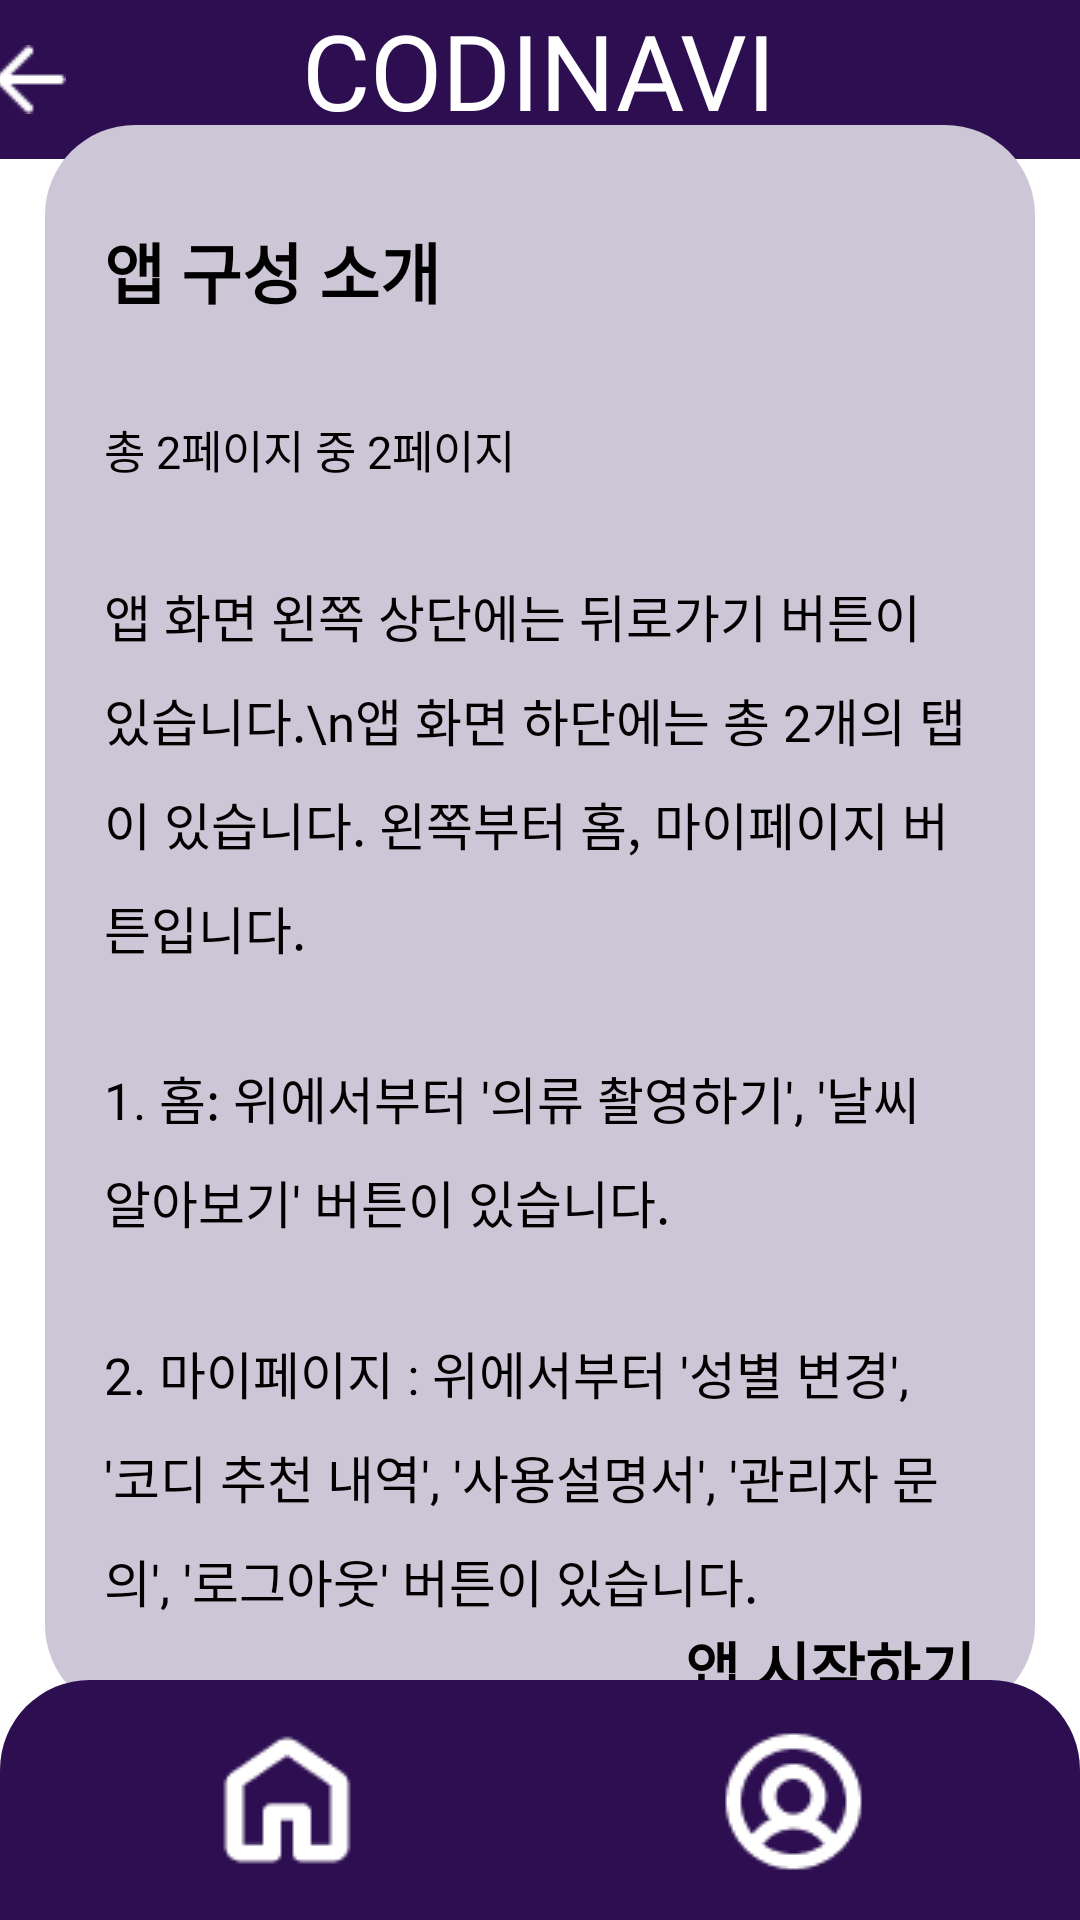

This screen was rendered from an Android layout file. Write that file and the resources it references.
<!-- AndroidManifest.xml: application theme Theme.CapstoneCODINAVI -->
<!-- res/layout/activity_introduce_appc_btn.xml -->
<?xml version="1.0" encoding="utf-8"?>
<androidx.constraintlayout.widget.ConstraintLayout
    xmlns:android="http://schemas.android.com/apk/res/android"
    xmlns:app="http://schemas.android.com/apk/res-auto"
    xmlns:tools="http://schemas.android.com/tools"
    android:layout_width="match_parent"
    android:layout_height="match_parent"
    android:background="@color/white"
    android:orientation="vertical"
    tools:context=".Guide.IntroduceAppcBtn">

    <FrameLayout
        android:id="@+id/frameLayout"
        android:layout_width="0dp"
        android:layout_height="wrap_content"
        android:background="#2D0F51"
        app:layout_constraintTop_toTopOf="parent"
        app:layout_constraintStart_toStartOf="parent"
        app:layout_constraintEnd_toEndOf="parent" >

        <TextView
            android:id="@+id/codinavi"
            android:layout_width="wrap_content"
            android:layout_height="53dp"
            android:fontFamily="@font/bakbakone_regular"
            android:importantForAccessibility="no"
            android:layout_gravity="center"
            android:text="CODINAVI"
            android:textColor="#FFFFFF"
            android:textSize="35dp" />

        <ImageButton
            android:id="@+id/back_btn"
            android:layout_width="wrap_content"
            android:layout_height="wrap_content"
            android:layout_gravity="center"
            android:layout_marginRight="170dp"
            android:background="@drawable/back_btn"
            android:contentDescription="뒤로가기" />

    </FrameLayout>

    <View
        android:id="@+id/introduceAppcback"
        android:layout_width="330dp"
        android:layout_height="530dp"
        android:background="@drawable/rectangle_1"
        app:layout_constraintEnd_toEndOf="parent"
        app:layout_constraintStart_toStartOf="parent"
        app:layout_constraintTop_toBottomOf="@+id/frameLayout"
        app:layout_constraintBottom_toTopOf="@+id/menuBottomNav" />

    <TextView
        android:id="@+id/introduceAppcTv1"
        android:layout_width="291dp"
        android:layout_height="wrap_content"
        android:text="앱 구성 소개"
        android:fontFamily="@font/soyo_maple_regular"
        android:textColor="@color/black"
        android:textSize="22dp"
        android:textStyle="bold"
        app:layout_constraintStart_toStartOf="parent"
        app:layout_constraintEnd_toEndOf="parent"
        app:layout_constraintTop_toTopOf="@+id/introduceAppcback"
        app:layout_constraintBottom_toTopOf="@+id/introduceAppcTv2"/>

    <TextView
        android:id="@+id/introduceAppcTv2"
        android:layout_width="291dp"
        android:layout_height="wrap_content"
        android:text="총 2페이지 중 2페이지"
        android:fontFamily="@font/soyo_maple_regular"
        android:textColor="@color/black"
        android:textSize="15dp"
        app:layout_constraintStart_toStartOf="parent"
        app:layout_constraintEnd_toEndOf="parent"
        app:layout_constraintTop_toBottomOf="@+id/introduceAppcTv1"
        app:layout_constraintBottom_toTopOf="@+id/introduceAppcTv3"/>

    <TextView
        android:id="@+id/introduceAppcTv3"
        android:layout_width="291dp"
        android:layout_height="wrap_content"
        android:text="앱 화면 왼쪽 상단에는 뒤로가기 버튼이 있습니다.\n앱 화면 하단에는 총 2개의 탭이 있습니다. 왼쪽부터 홈, 마이페이지 버튼입니다."
        android:fontFamily="@font/soyo_maple_regular"
        android:textColor="@color/black"
        android:lineSpacingExtra="10dp"
        android:textSize="17dp"
        app:layout_constraintStart_toStartOf="parent"
        app:layout_constraintEnd_toEndOf="parent"
        app:layout_constraintTop_toBottomOf="@+id/introduceAppcTv2"
        app:layout_constraintBottom_toTopOf="@+id/introduceAppcTv4"/>

    <TextView
        android:id="@+id/introduceAppcTv4"
        android:layout_width="291dp"
        android:layout_height="wrap_content"
        android:text="1. 홈: 위에서부터 '의류 촬영하기', '날씨 알아보기' 버튼이 있습니다."
        android:fontFamily="@font/soyo_maple_regular"
        android:textColor="@color/black"
        android:lineSpacingExtra="10dp"
        android:textSize="17dp"
        app:layout_constraintStart_toStartOf="parent"
        app:layout_constraintEnd_toEndOf="parent"
        app:layout_constraintTop_toBottomOf="@+id/introduceAppcTv3"
        app:layout_constraintBottom_toTopOf="@+id/introduceAppcTv5"/>

    <TextView
        android:id="@+id/introduceAppcTv5"
        android:layout_width="291dp"
        android:layout_height="wrap_content"
        android:text="2. 마이페이지 : 위에서부터 '성별 변경', '코디 추천 내역', '사용설명서', '관리자 문의', '로그아웃' 버튼이 있습니다."
        android:fontFamily="@font/soyo_maple_regular"
        android:textColor="@color/black"
        android:lineSpacingExtra="10dp"
        android:textSize="17dp"
        app:layout_constraintStart_toStartOf="parent"
        app:layout_constraintEnd_toEndOf="parent"
        app:layout_constraintTop_toBottomOf="@+id/introduceAppcTv4"
        app:layout_constraintBottom_toBottomOf="@+id/introduceAppcback"/>

    <TextView
        android:id="@+id/startTVBtn"
        android:layout_width="wrap_content"
        android:layout_height="wrap_content"
        android:fontFamily="@font/soyo_maple_regular"
        android:gravity="center"
        android:layout_margin="20dp"
        android:text="앱 시작하기"
        android:textColor="@color/black"
        android:textSize="20dp"
        android:textStyle="bold"
        android:clickable="true"
        app:layout_constraintEnd_toEndOf="@+id/introduceAppcback"
        app:layout_constraintTop_toBottomOf="@+id/introduceAppcTv5"
        app:layout_constraintBottom_toBottomOf="@+id/introduceAppcback"
        android:contentDescription="앱 시작하기, 버튼" />

    <com.google.android.material.bottomnavigation.BottomNavigationView
        android:id="@+id/menuBottomNav"
        android:layout_width="match_parent"
        android:layout_height="wrap_content"
        android:background="@drawable/rectangle_3"
        app:itemActiveIndicatorStyle="@android:color/transparent"
        app:itemIconSize="90dp"
        app:itemIconTint="@color/white"
        app:labelVisibilityMode="unlabeled"
        app:layout_constraintBottom_toBottomOf="parent"
        app:menu="@menu/menu_bottom" />

</androidx.constraintlayout.widget.ConstraintLayout>
<!-- resources referenced by this layout -->
<resources>
  <color name="black">#000000</color>
  <color name="white">#FFFFFF</color>
  <!-- drawable back_btn: png bitmap (drawable, 214 bytes) -->
  <!-- drawable rectangle_1 (drawable) -->
  <?xml version="1.0" encoding="utf-8"?>
  <shape xmlns:android="http://schemas.android.com/apk/res/android"
      android:shape="rectangle" >
  
      <solid android:color="#CDC6D6" />
  
      <corners
          android:radius="30dp" />
  
  </shape>
  <!-- drawable rectangle_3 (drawable) -->
  <?xml version="1.0" encoding="utf-8"?>
  <layer-list xmlns:android="http://schemas.android.com/apk/res/android">
  
      
      <item>
          <shape android:shape="rectangle">
              <solid android:color="#2D0F51" />
              <corners
                  android:topLeftRadius="30dp"
                  android:topRightRadius="30dp" />
          </shape>
      </item>
  
  </layer-list>
  <style name="Theme.CapstoneCODINAVI" parent="Base.Theme.CapstoneCODINAVI" />
  <style name="Base.Theme.CapstoneCODINAVI" parent="Theme.Material3.DayNight.NoActionBar">
          
          
      </style>
</resources>
